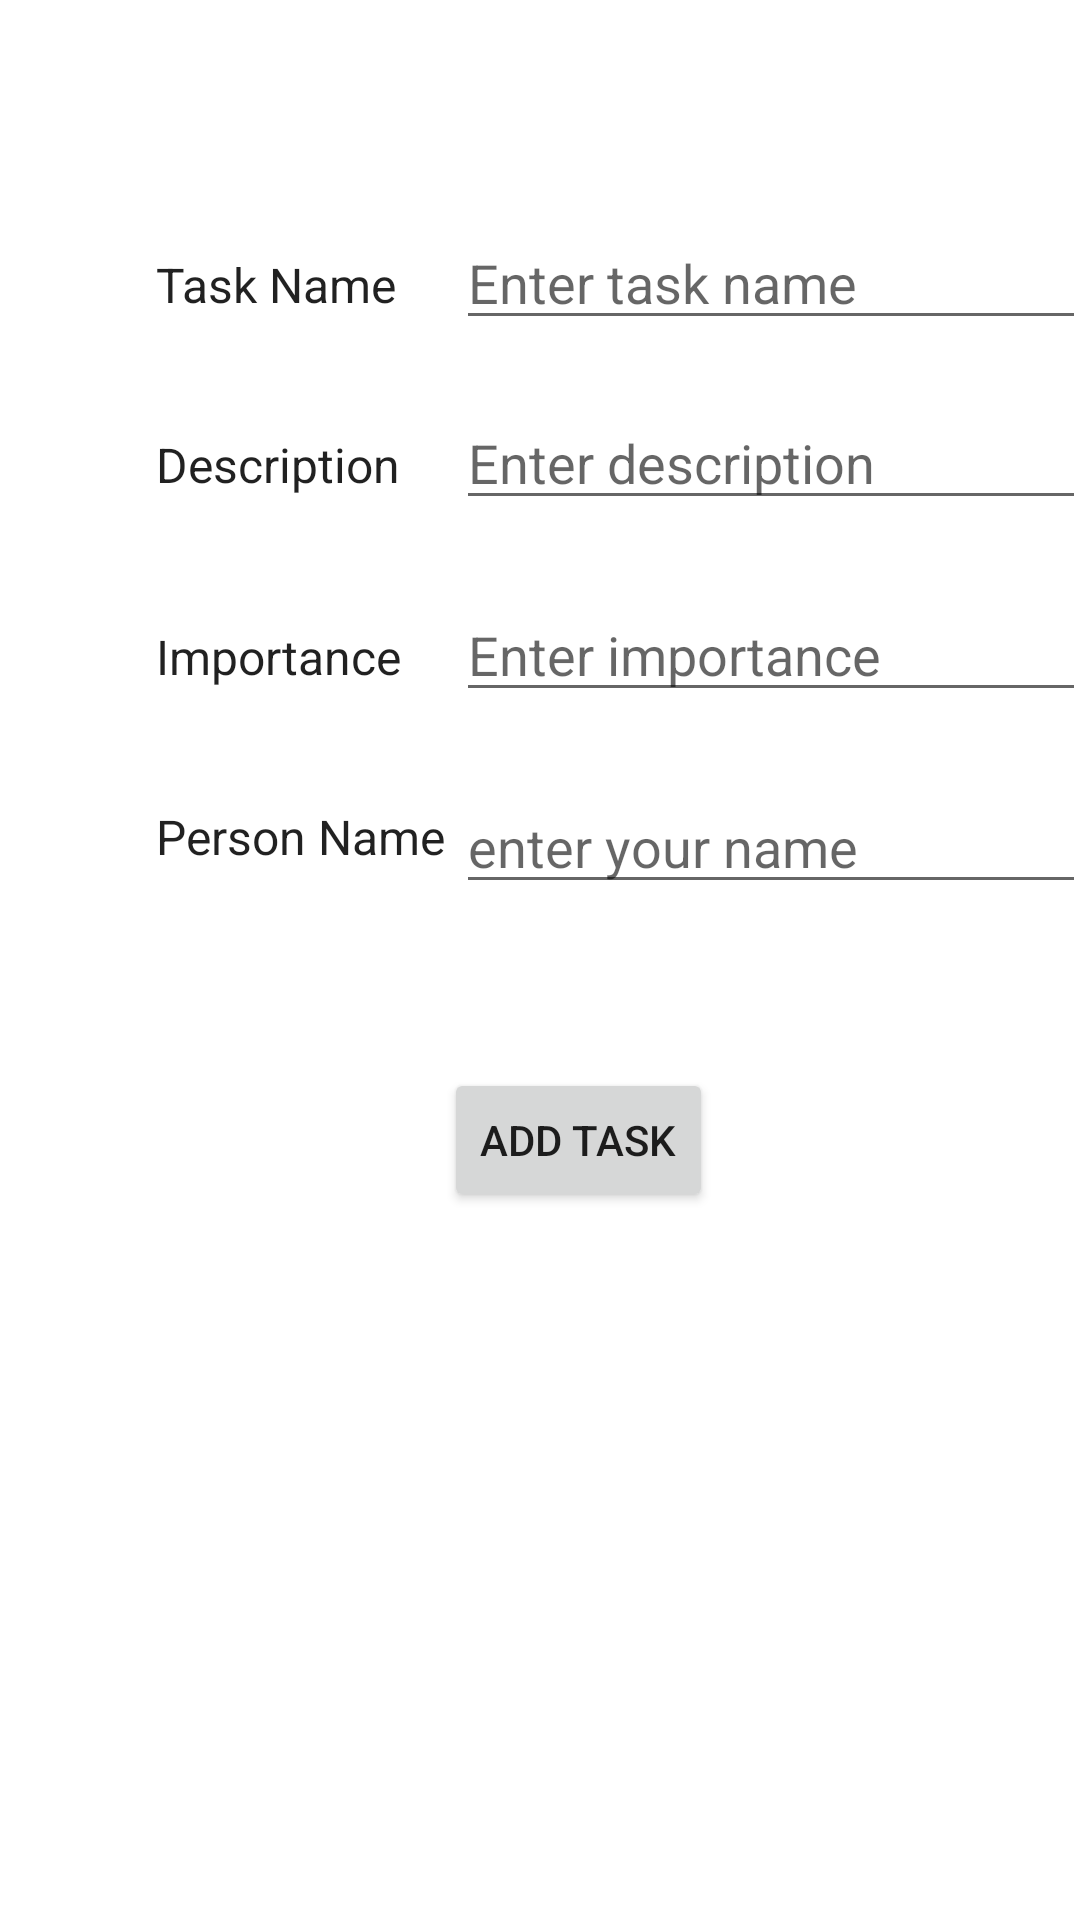

Write the Android layout XML for this screen, with the resource values it uses.
<!-- AndroidManifest.xml: application theme Theme.SamsungTask -->
<!-- res/layout/activity_add_task.xml -->
<?xml version="1.0" encoding="utf-8"?>
<androidx.constraintlayout.widget.ConstraintLayout xmlns:android="http://schemas.android.com/apk/res/android"
    xmlns:app="http://schemas.android.com/apk/res-auto"
    xmlns:tools="http://schemas.android.com/tools"
    android:layout_width="match_parent"
    android:layout_height="match_parent"
    tools:context=".AddTaskActivity">

    <TextView
        android:id="@+id/textView1"
        android:layout_width="wrap_content"
        android:layout_height="wrap_content"
        android:layout_marginStart="52dp"
        android:layout_marginTop="84dp"
        android:text="Task Name"
        android:textAppearance="@style/TextAppearance.AppCompat.Body1"
        android:textSize="16sp"
        app:layout_constraintStart_toStartOf="parent"
        app:layout_constraintTop_toTopOf="parent" />

    <EditText
        android:id="@+id/editTextName"
        android:layout_width="wrap_content"
        android:layout_height="wrap_content"
        android:layout_marginStart="152dp"
        android:layout_marginTop="72dp"
        android:ems="10"
        android:hint="Enter task name"
        android:inputType="textPersonName"
        app:layout_constraintStart_toStartOf="parent"
        app:layout_constraintTop_toTopOf="parent" />

    <TextView
        android:id="@+id/textView2"
        android:layout_width="wrap_content"
        android:layout_height="wrap_content"
        android:layout_marginStart="52dp"
        android:layout_marginTop="144dp"
        android:text="Description"
        android:textAppearance="@style/TextAppearance.AppCompat.Body1"
        android:textSize="16sp"
        app:layout_constraintStart_toStartOf="parent"
        app:layout_constraintTop_toTopOf="parent" />

    <EditText
        android:id="@+id/editTextInfo"
        android:layout_width="wrap_content"
        android:layout_height="wrap_content"
        android:layout_marginStart="152dp"
        android:layout_marginTop="132dp"
        android:ems="10"
        android:hint="Enter description"
        android:inputType="textPersonName"
        app:layout_constraintStart_toStartOf="parent"
        app:layout_constraintTop_toTopOf="parent" />

    <TextView
        android:id="@+id/textView3"
        android:layout_width="wrap_content"
        android:layout_height="wrap_content"
        android:layout_marginStart="52dp"
        android:layout_marginTop="208dp"
        android:text="Importance"
        android:textAppearance="@style/TextAppearance.AppCompat.Body1"
        android:textSize="16sp"
        app:layout_constraintStart_toStartOf="parent"
        app:layout_constraintTop_toTopOf="parent" />

    <TextView
        android:id="@+id/textView4"
        android:layout_width="wrap_content"
        android:layout_height="wrap_content"
        android:layout_marginStart="52dp"
        android:layout_marginTop="268dp"
        android:text="Person Name"
        android:textAppearance="@style/TextAppearance.AppCompat.Body1"
        android:textSize="16sp"
        app:layout_constraintStart_toStartOf="parent"
        app:layout_constraintTop_toTopOf="parent" />

    <EditText
        android:id="@+id/editTextImportance"
        android:layout_width="wrap_content"
        android:layout_height="wrap_content"
        android:layout_marginStart="152dp"
        android:layout_marginTop="196dp"
        android:ems="10"
        android:hint="Enter importance"
        android:inputType="textPersonName"
        app:layout_constraintStart_toStartOf="parent"
        app:layout_constraintTop_toTopOf="parent" />

    <EditText
        android:id="@+id/editTextPersonName"
        android:layout_width="wrap_content"
        android:layout_height="wrap_content"
        android:layout_marginStart="152dp"
        android:layout_marginTop="260dp"
        android:ems="10"
        android:hint="enter your name"
        android:inputType="textPersonName"
        app:layout_constraintStart_toStartOf="parent"
        app:layout_constraintTop_toTopOf="parent" />

    <Button
        android:id="@+id/button"
        android:layout_width="wrap_content"
        android:layout_height="wrap_content"
        android:layout_marginStart="148dp"
        android:layout_marginTop="356dp"
        android:text="add task"
        app:layout_constraintStart_toStartOf="parent"
        app:layout_constraintTop_toTopOf="parent" />
</androidx.constraintlayout.widget.ConstraintLayout>
<!-- resources referenced by this layout -->
<resources>
  <style name="Theme.SamsungTask" parent="Theme.MaterialComponents.DayNight.DarkActionBar">
          
          <item name="colorPrimary">@color/purple_500</item>
          <item name="colorPrimaryVariant">@color/purple_700</item>
          <item name="colorOnPrimary">@color/white</item>
          
          <item name="colorSecondary">@color/teal_200</item>
          <item name="colorSecondaryVariant">@color/teal_700</item>
          <item name="colorOnSecondary">@color/black</item>
          
          <item name="android:statusBarColor" tools:targetApi="l">?attr/colorPrimaryVariant</item>
          
      </style>
  <!-- not gathered from this repository: default colours our renderer supplied (Android Studio template values) -->
  <color name="purple_500">#FF6200EE</color>
  <color name="purple_700">#FF3700B3</color>
  <color name="teal_200">#FF03DAC5</color>
  <color name="teal_700">#FF018786</color>
  <color name="black">#FF000000</color>
  <color name="white">#FFFFFFFF</color>
</resources>
